Run: headless pygame with SDL's dummy video driver; simulated clock (each Clock.tick advances the game by its frame time, no real sleeping); random seed 0; keys injected as events and as key.get_pressed() state; no mouse input.
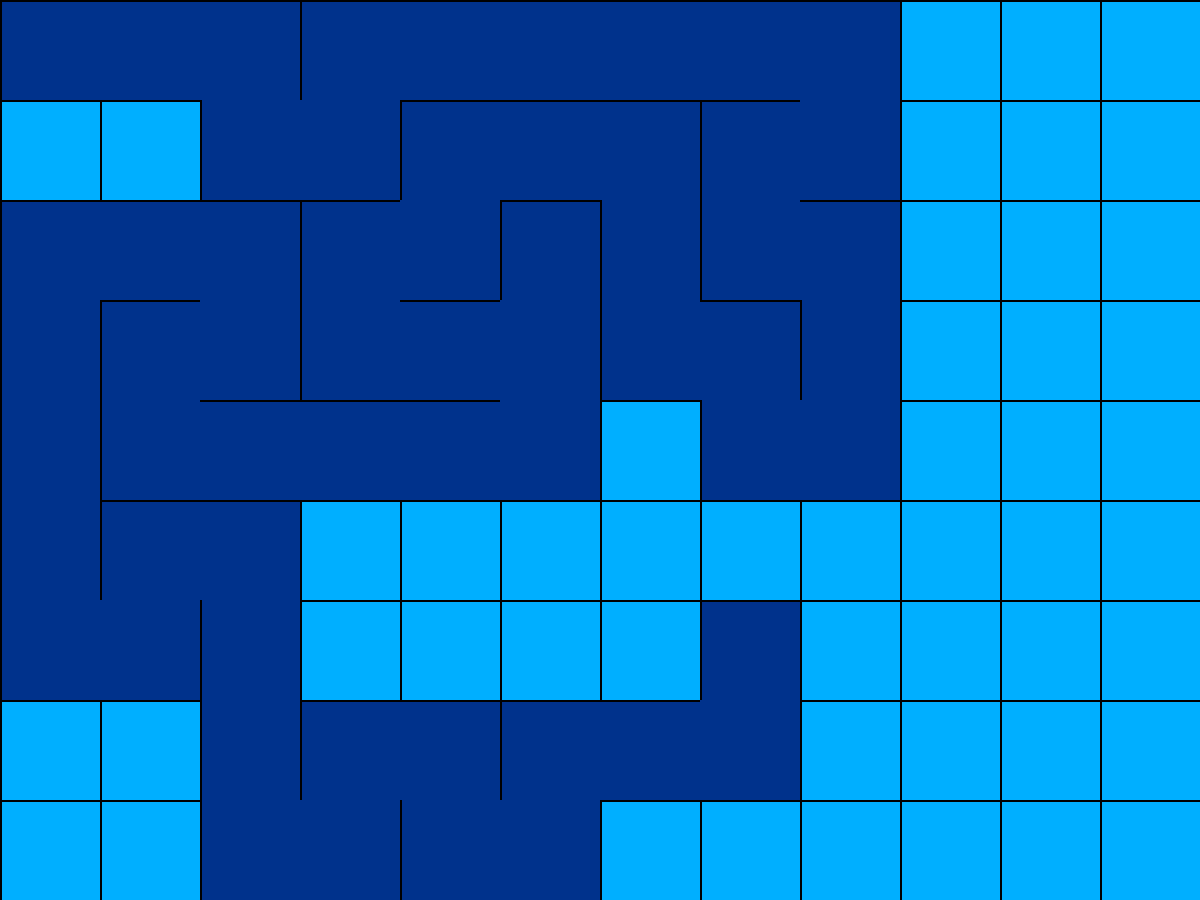
Frame 1 of 4 · flips 1–60 · no input
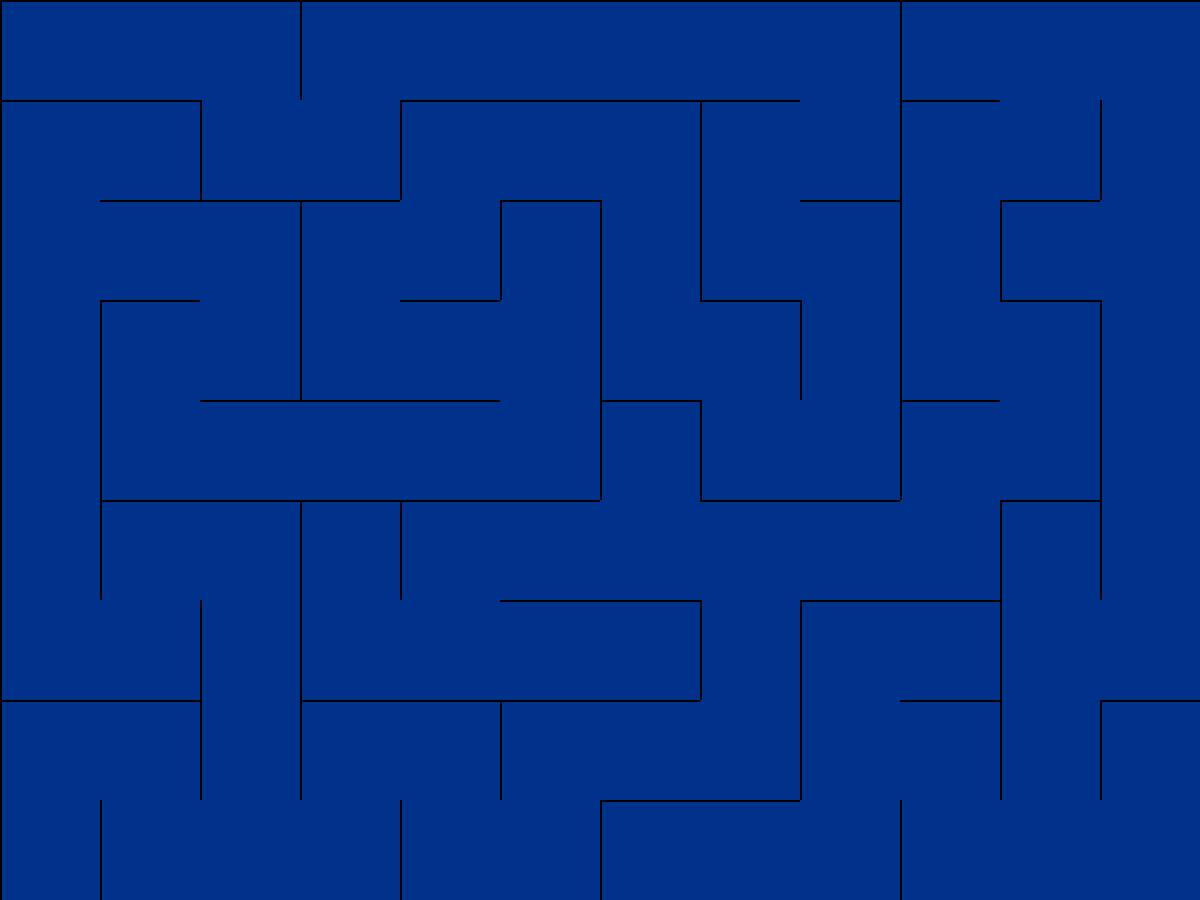
Frame 2 of 4 · flips 61–180 · tapped SPACE, RETURN · held RIGHT (→), D
Frame 3 of 4 · flips 181–300 · held DOWN (↓), S · screen unchanged from frame 2, image omitted
Frame 4 of 4 · flips 301–420 · held LEFT (←), A, UP (↑), W · screen unchanged from frame 3, image omitted

The pygame program that drew these frames:

import pygame
import random

class Cell:
    def __init__(self, cordX, cordY) -> None:
        self.cordX, self.cordY = cordX, cordY
        self.walls = [1, 1, 1, 1]
        self.visited = False
        self.current = False

    def display(self, surface):
        x, y = self.cordX * WALL, self.cordY * WALL
        
        # Draw the cell background
        if self.visited:
            pygame.draw.rect(surface, pygame.Color(0, 50, 140), (x, y, WALL, WALL))
        elif self.current:
            pygame.draw.rect(surface, pygame.Color(0, 0, 0), (x, y, WALL, WALL))
        else:
            pygame.draw.rect(surface, pygame.Color(0, 175, 255), (x, y, WALL, WALL))
        
        # Draw walls
        if self.walls[0]:  # TOP WALL
            pygame.draw.line(surface, pygame.Color("black"), (x, y), (x + WALL, y), width=2)
        if self.walls[1]:  # RIGHT WALL
            pygame.draw.line(surface, pygame.Color("black"), (x + WALL, y), (x + WALL, y + WALL), width=2)
        if self.walls[2]:  # BOTTOM WALL
            pygame.draw.line(surface, pygame.Color("black"), (x + WALL, y + WALL), (x, y + WALL), width=2)
        if self.walls[3]:  # LEFT WALL
            pygame.draw.line(surface, pygame.Color("black"), (x, y + WALL), (x, y), width=2)
        
def caveMazeDFS(window, gridCells):
    visited = set()
    currentCell = gridCells[0]
    currentCell.visited = True
    currentCell.current = True
    stack = []

    def findNeighbors(currentCell):
        possibles = [(0, 1), (1, 0), (0, -1), (-1, 0)]
        neighborsList = []
        for (dx, dy) in possibles:
            newX, newY = currentCell.cordX + dx, currentCell.cordY + dy
            if 0 <= newX < cols and 0 <= newY < rows:
                neighbor = gridCells[newY * cols + newX]
                if not neighbor.visited:
                    neighborsList.append(neighbor)
        return neighborsList
    
    def removeWalls(startCell, endCell):
        if startCell.cordX - endCell.cordX == 1: # Moving Left
            startCell.walls[3] = 0  # LEFT wall
            endCell.walls[1] = 0  # RIGHT wall

        elif startCell.cordX - endCell.cordX == -1: # Moving Right 
            startCell.walls[1] = 0  # RIGHT wall
            endCell.walls[3] = 0  # LEFT wall

        elif startCell.cordY - endCell.cordY == 1: # Moving Up
            startCell.walls[0] = 0  # TOP wall
            endCell.walls[2] = 0  # BOTTOM wall

        elif startCell.cordY - endCell.cordY == -1: # Moving Down
            startCell.walls[2] = 0  # BOTTOM wall
            endCell.walls[0] = 0  # TOP wall

    def DFS():
        nonlocal currentCell
        while stack or currentCell:
            # Update display and pause
            for cell in gridCells:
                cell.display(window)
            pygame.display.flip()
            pygame.time.delay(100) 

            currentCell.current = False
            neighbors = findNeighbors(currentCell)
            if neighbors:
                nextCell = random.choice(neighbors)
                removeWalls(currentCell, nextCell)
                nextCell.current = True
                nextCell.visited = True
                visited.add(nextCell)
                stack.append(currentCell)
                currentCell = nextCell
            elif stack:
                currentCell = stack.pop()
            else:
                break

    DFS()

WIDTH, HEIGHT = 1200, 900
RESOLUTION = (WIDTH, HEIGHT)
WALL = 100
cols, rows = WIDTH // WALL, HEIGHT // WALL

pygame.init()
sc = pygame.display.set_mode(RESOLUTION)
clock = pygame.time.Clock()

# Create grid of cells
gridCells = [Cell(col, row) for row in range(rows) for col in range(cols)]

caveMazeDFS(sc, gridCells)

while True:
    for event in pygame.event.get():
        if event.type == pygame.QUIT:
            exit()

    sc.fill(pygame.Color(40, 40, 40))

    # Display all cells
    for cell in gridCells:
        cell.display(sc)

    pygame.display.flip()
    clock.tick(60)
